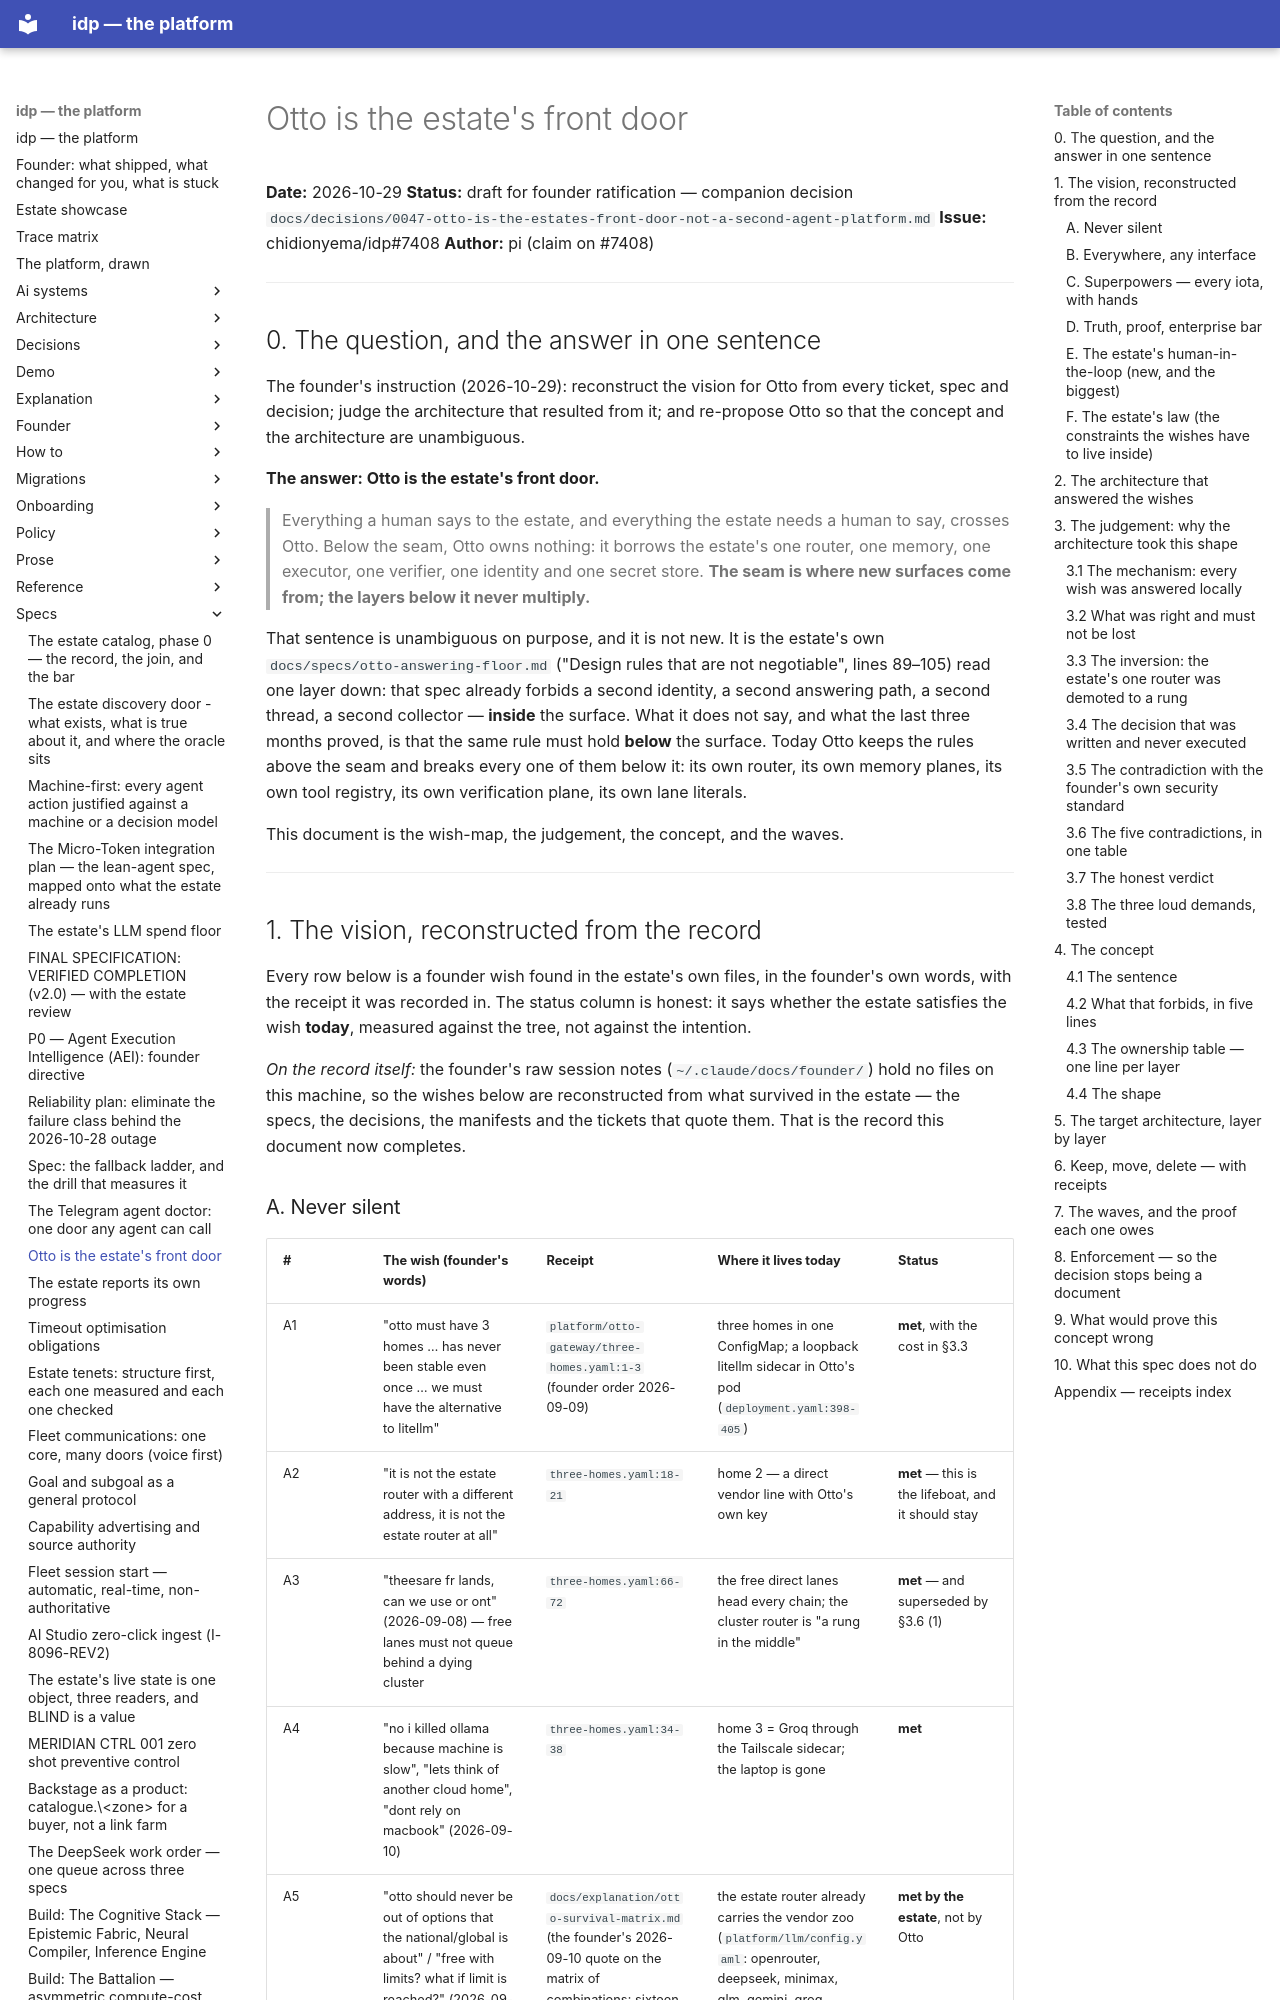

repository: chidionyema/idp · page: specs/2026-10-29-otto-is-the-estates-front-door/index.html · generator: mkdocs

# Otto is the estate's front door

**Date:** 2026-10-29
**Status:** draft for founder ratification — companion decision `docs/decisions/0047-otto-is-the-estates-front-door-not-a-second-agent-platform.md`
**Issue:** chidionyema/idp#7408
**Author:** pi (claim on #7408)

---

## 0. The question, and the answer in one sentence

The founder's instruction (2026-10-29): reconstruct the vision for Otto from every ticket, spec
and decision; judge the architecture that resulted from it; and re-propose Otto so that the
concept and the architecture are unambiguous.

**The answer: Otto is the estate's front door.**

> Everything a human says to the estate, and everything the estate needs a human to say, crosses
> Otto. Below the seam, Otto owns nothing: it borrows the estate's one router, one memory, one
> executor, one verifier, one identity and one secret store. **The seam is where new surfaces
> come from; the layers below it never multiply.**

That sentence is unambiguous on purpose, and it is not new. It is the estate's own
`docs/specs/otto-answering-floor.md` ("Design rules that are not negotiable", lines 89–105)
read one layer down: that spec already forbids a second identity, a second answering path, a
second thread, a second collector — **inside** the surface. What it does not say, and what the
last three months proved, is that the same rule must hold **below** the surface. Today Otto
keeps the rules above the seam and breaks every one of them below it: its own router, its own
memory planes, its own tool registry, its own verification plane, its own lane literals.

This document is the wish-map, the judgement, the concept, and the waves.

---

## 1. The vision, reconstructed from the record

Every row below is a founder wish found in the estate's own files, in the founder's own words,
with the receipt it was recorded in. The status column is honest: it says whether the estate
satisfies the wish **today**, measured against the tree, not against the intention.

*On the record itself:* the founder's raw session notes (`~/.claude/docs/founder/`) hold no files
on this machine, so the wishes below are reconstructed from what survived in the estate — the
specs, the decisions, the manifests and the tickets that quote them. That is the record this
document now completes.
